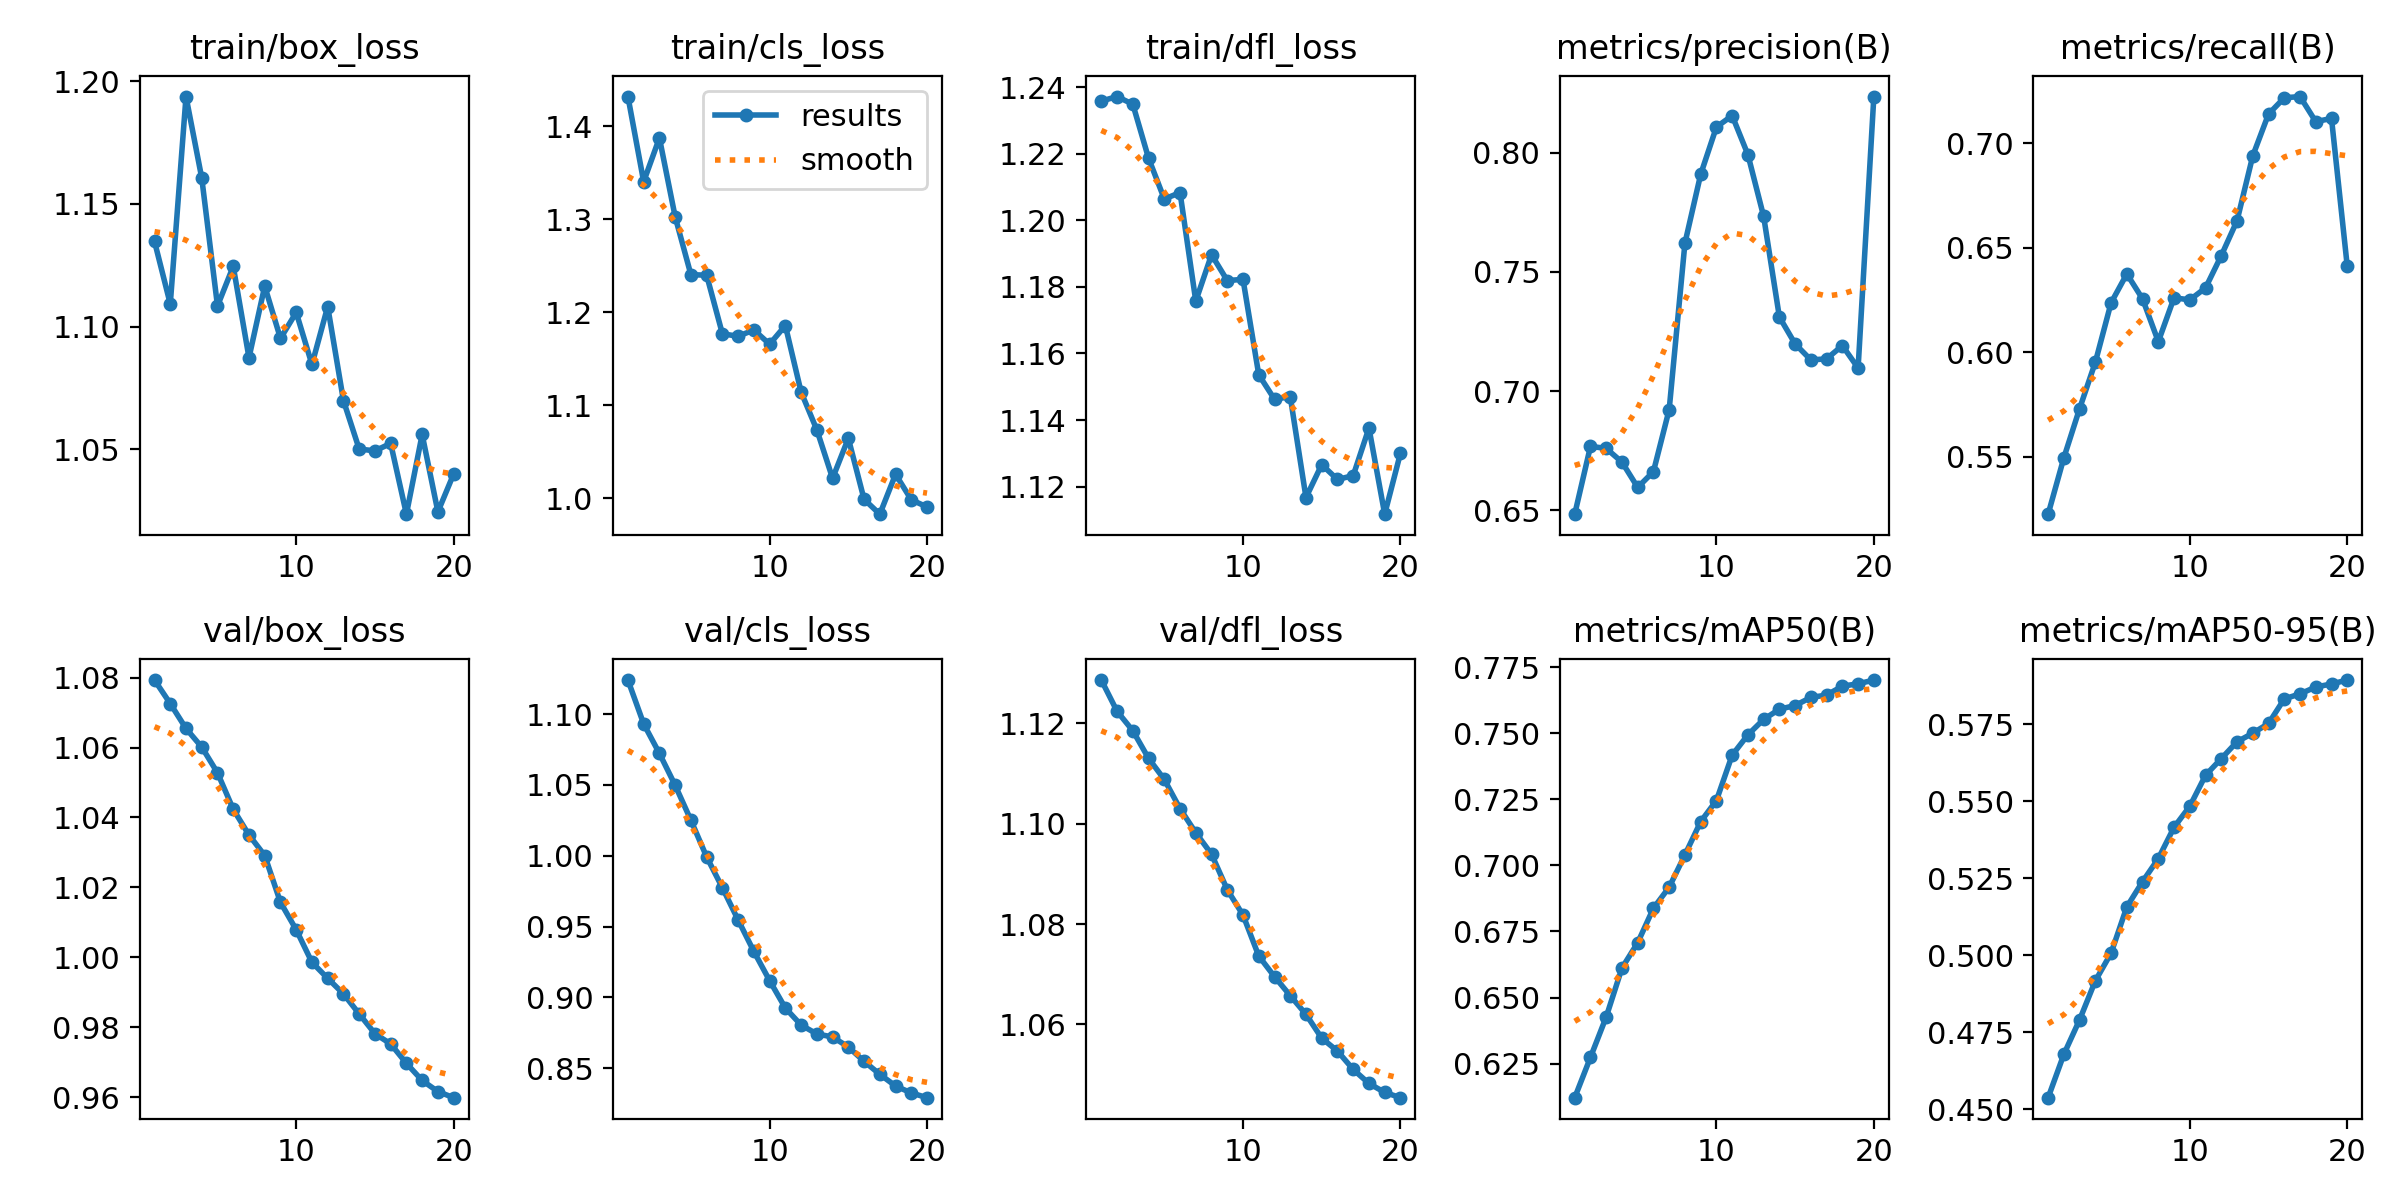

Values plotted in this chart, from the file beside it:
epoch, time, train/box_loss, train/cls_loss, train/dfl_loss, metrics/precision(B), metrics/recall(B), metrics/mAP50(B), metrics/mAP50-95(B), val/box_loss, val/cls_loss, val/dfl_loss, lr/pg0, lr/pg1, lr/pg2
1, 47.6, 1.135, 1.432, 1.236, 0.6484, 0.5224, 0.6121, 0.4537, 1.079, 1.124, 1.129, 8.33e-06, 8.33e-06, 8.33e-06
2, 86.5, 1.109, 1.341, 1.237, 0.6768, 0.5494, 0.6273, 0.4678, 1.073, 1.093, 1.122, 1.69664e-05, 1.69664e-05, 1.69664e-05
3, 123.2, 1.194, 1.388, 1.235, 0.676, 0.573, 0.6426, 0.479, 1.065, 1.072, 1.118, 2.46604e-05, 2.46604e-05, 2.46604e-05
4, 158.6, 1.161, 1.303, 1.219, 0.6703, 0.5952, 0.6612, 0.4917, 1.06, 1.05, 1.113, 3.14118e-05, 3.14118e-05, 3.14118e-05
5, 193.3, 1.108, 1.241, 1.206, 0.6596, 0.6237, 0.6708, 0.5007, 1.053, 1.025, 1.109, 3.72208e-05, 3.72208e-05, 3.72208e-05
6, 230.9, 1.125, 1.24, 1.208, 0.6663, 0.6375, 0.6838, 0.5157, 1.042, 0.9991, 1.103, 4.20873e-05, 4.20873e-05, 4.20873e-05
7, 268.6, 1.087, 1.177, 1.176, 0.6923, 0.6255, 0.6918, 0.5239, 1.035, 0.9774, 1.098, 4.60114e-05, 4.60114e-05, 4.60114e-05
8, 305.5, 1.116, 1.174, 1.19, 0.762, 0.605, 0.704, 0.5314, 1.029, 0.9546, 1.094, 4.89929e-05, 4.89929e-05, 4.89929e-05
9, 342.5, 1.095, 1.181, 1.182, 0.7908, 0.6261, 0.7166, 0.5415, 1.016, 0.9324, 1.087, 5.1032e-05, 5.1032e-05, 5.1032e-05
10, 380, 1.106, 1.166, 1.182, 0.8107, 0.625, 0.7246, 0.5483, 1.008, 0.9118, 1.082, 5.21285e-05, 5.21285e-05, 5.21285e-05
11, 416.6, 1.085, 1.186, 1.154, 0.8155, 0.6308, 0.7418, 0.5584, 0.9985, 0.8924, 1.074, 5.22827e-05, 5.22827e-05, 5.22827e-05
12, 453.1, 1.108, 1.114, 1.146, 0.7991, 0.6463, 0.7495, 0.5638, 0.994, 0.8804, 1.07, 5.14943e-05, 5.14943e-05, 5.14943e-05
13, 489.3, 1.07, 1.074, 1.147, 0.7732, 0.663, 0.7553, 0.5693, 0.9895, 0.8741, 1.066, 4.8314e-05, 4.8314e-05, 4.8314e-05
14, 524.7, 1.05, 1.022, 1.117, 0.731, 0.6941, 0.7592, 0.5721, 0.9838, 0.872, 1.062, 4.24235e-05, 4.24235e-05, 4.24235e-05
15, 563, 1.049, 1.065, 1.127, 0.7198, 0.7141, 0.7606, 0.5752, 0.9781, 0.8649, 1.057, 3.6533e-05, 3.6533e-05, 3.6533e-05
16, 605.1, 1.052, 0.999, 1.122, 0.7131, 0.7218, 0.7636, 0.5832, 0.9752, 0.8548, 1.055, 3.06425e-05, 3.06425e-05, 3.06425e-05
17, 645.6, 1.024, 0.983, 1.123, 0.7135, 0.7225, 0.7645, 0.5848, 0.9696, 0.8457, 1.051, 2.4752e-05, 2.4752e-05, 2.4752e-05
18, 684.8, 1.056, 1.026, 1.138, 0.7191, 0.7104, 0.7679, 0.587, 0.9647, 0.8374, 1.048, 1.88615e-05, 1.88615e-05, 1.88615e-05
19, 721.5, 1.025, 0.9984, 1.112, 0.7097, 0.712, 0.7688, 0.588, 0.9616, 0.8325, 1.046, 1.2971e-05, 1.2971e-05, 1.2971e-05
20, 760.9, 1.04, 0.9907, 1.13, 0.8235, 0.6412, 0.7702, 0.5893, 0.9598, 0.8292, 1.045, 7.0805e-06, 7.0805e-06, 7.0805e-06
